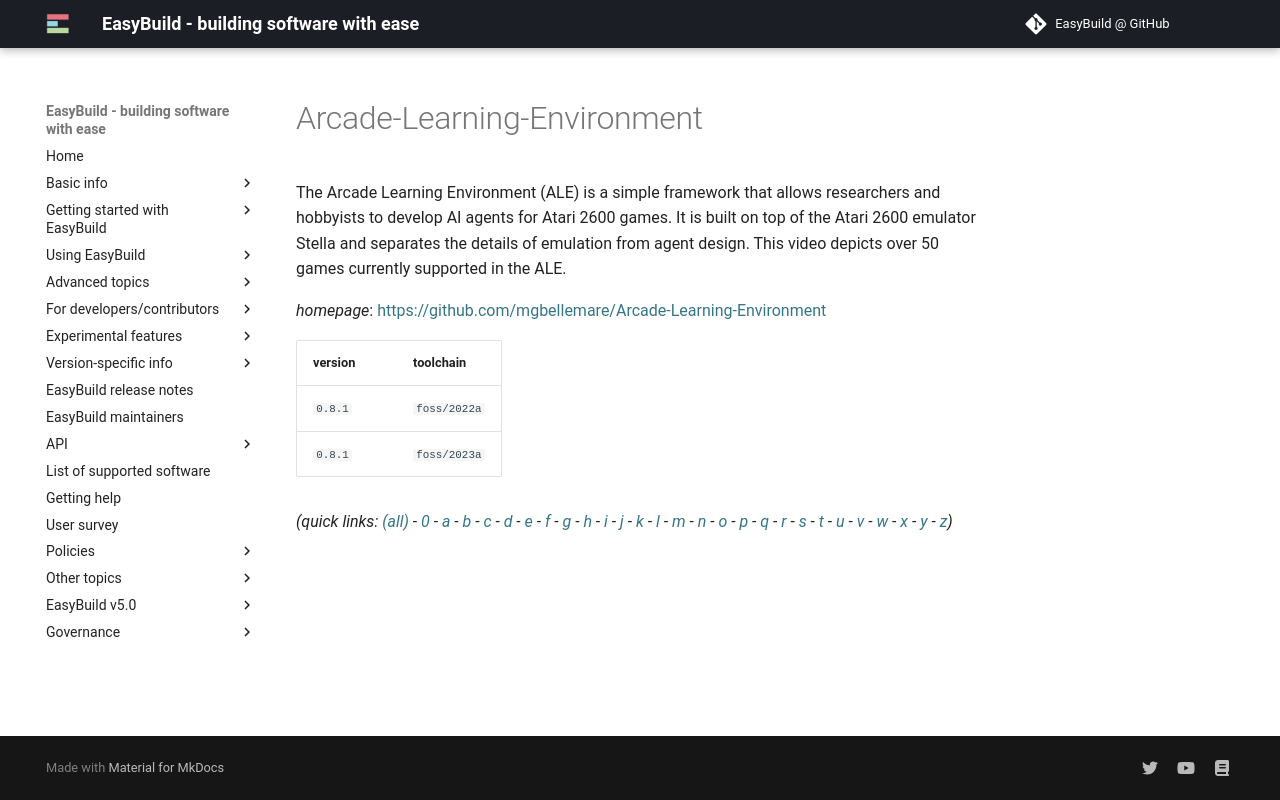

repository: easybuilders/easybuild-docs · page: version-specific/supported-software/a/Arcade-Learning-Environment/index.html · generator: mkdocs

---
search:
  boost: 0.5
---
# Arcade-Learning-Environment

The Arcade Learning Environment (ALE) is a simple framework that allows researchers and hobbyists to develop AI agents for Atari 2600 games. It is built on top of the Atari 2600 emulator Stella and separates the details of emulation from agent design. This video depicts over 50 games currently supported in the ALE.

*homepage*: <https://github.com/mgbellemare/Arcade-Learning-Environment>

version | toolchain
--------|----------
``0.8.1`` | ``foss/2022a``
``0.8.1`` | ``foss/2023a``


*(quick links: [(all)](../index.md) - [0](../0/index.md) - [a](../a/index.md) - [b](../b/index.md) - [c](../c/index.md) - [d](../d/index.md) - [e](../e/index.md) - [f](../f/index.md) - [g](../g/index.md) - [h](../h/index.md) - [i](../i/index.md) - [j](../j/index.md) - [k](../k/index.md) - [l](../l/index.md) - [m](../m/index.md) - [n](../n/index.md) - [o](../o/index.md) - [p](../p/index.md) - [q](../q/index.md) - [r](../r/index.md) - [s](../s/index.md) - [t](../t/index.md) - [u](../u/index.md) - [v](../v/index.md) - [w](../w/index.md) - [x](../x/index.md) - [y](../y/index.md) - [z](../z/index.md))*
